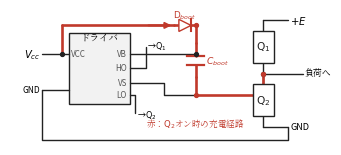

This figure's Python source: (Note: this script raises an exception after producing the figure.)
#!/usr/bin/env python3
# fig9.8（第9章）: ハイサイド駆動のためのブートストラップ回路。
# 下アームQ2がオンの間にVccからD_bootを通してC_bootを充電し（赤の経路），
# その電荷でハイサイドQ1のゲート電源（浮いた基準VS上のVB）をまかなう。
import os
import numpy as np
import matplotlib
matplotlib.use("Agg")
import matplotlib.pyplot as plt
from matplotlib.patches import Rectangle, Polygon
from matplotlib import font_manager as fm

JP = fm.FontProperties(fname="/usr/share/fonts/opentype/noto/NotoSerifCJK-Regular.ttc")
plt.rcParams["axes.unicode_minus"] = False

BK = "#222222"
RED = "#c0392b"


def wire(ax, pts, c=BK, lw=1.0):
    ax.plot([p[0] for p in pts], [p[1] for p in pts], color=c, lw=lw,
            solid_capstyle="round", zorder=1)


def dot(ax, x, y, c=BK):
    ax.plot([x], [y], "o", ms=2.8, color=c, zorder=4)


def mosfet(ax, x, y1, y2, name, c=BK):
    yc = 0.5 * (y1 + y2)
    w, h = 0.6, 0.9
    wire(ax, [(x, y1), (x, yc - h / 2)], c)
    wire(ax, [(x, yc + h / 2), (x, y2)], c)
    ax.add_patch(Rectangle((x - w / 2, yc - h / 2), w, h, fc="white", ec=c,
                           lw=1.0, zorder=2))
    ax.text(x, yc, name, ha="center", va="center", fontsize=7.6, color=c)


def diode_r(ax, x1, x2, y, c=BK, lw=1.7):
    xc = 0.5 * (x1 + x2)
    s = 0.17
    wire(ax, [(x1, y), (xc - s, y)], c, lw)
    wire(ax, [(xc + s, y), (x2, y)], c, lw)
    ax.add_patch(Polygon([(xc - s, y - s), (xc - s, y + s), (xc + s, y)],
                         closed=True, fc="white", ec=c, lw=1.0, zorder=2))
    ax.plot([xc + s, xc + s], [y - s, y + s], color=c, lw=1.5, zorder=2)


def cap_v(ax, x, y1, y2, c=BK, lw=1.7):
    yc = 0.5 * (y1 + y2)
    g = 0.13
    wire(ax, [(x, y1), (x, yc + g)], c, lw)
    wire(ax, [(x, yc - g), (x, y2)], c, lw)
    ax.plot([x - 0.24, x + 0.24], [yc + g] * 2, color=c, lw=1.6, zorder=2)
    ax.plot([x - 0.24, x + 0.24], [yc - g] * 2, color=c, lw=1.6, zorder=2)


fig, ax = plt.subplots(figsize=(4.1, 2.5))

# ---- レグ（右） ----
yT, yB, yVS = 3.5, 0.5, 2.0
xLeg = 6.2
wire(ax, [(xLeg, yT), (xLeg + 0.7, yT)])
wire(ax, [(xLeg, yB), (xLeg + 0.7, yB)])
ax.text(xLeg + 0.75, yT, r"$+E$", ha="left", va="center", fontsize=7.2)
ax.text(xLeg + 0.75, yB, "GND", ha="left", va="center", fontsize=6.6)
mosfet(ax, xLeg, yVS, yT, r"$\mathrm{Q}_1$")
mosfet(ax, xLeg, yB, yVS, r"$\mathrm{Q}_2$")
dot(ax, xLeg, yVS)
wire(ax, [(xLeg, yVS), (xLeg + 1.1, yVS)])
ax.text(xLeg + 1.15, yVS, "負荷へ", ha="left", va="center", fontsize=6.4,
        fontproperties=JP)

# ---- ドライバIC ----
xIC = 1.6
ax.add_patch(Rectangle((xIC - 0.85, 1.15), 1.7, 2.0, fc="#f2f2f2", ec=BK, lw=1.0))
ax.text(xIC, 2.95, "ドライバ", ha="center", fontsize=6.8, fontproperties=JP)
pins = {"VB": 2.55, "HO": 2.15, "VS": 1.75, "LO": 1.4}
for nm, yy in pins.items():
    ax.text(xIC + 0.78, yy, nm, ha="right", va="center", fontsize=5.8, color="#555")
# VCCピン（左）
ax.text(xIC - 0.78, 2.55, "VCC", ha="left", va="center", fontsize=5.8, color="#555")

# ---- Vcc電源 ----
xVcc = 0.0
wire(ax, [(xVcc, 2.55), (xIC - 0.85, 2.55)])
ax.text(xVcc - 0.05, 2.55, r"$V_{cc}$", ha="right", va="center", fontsize=7.2)
dot(ax, 0.55, 2.55)
# GND
wire(ax, [(xVcc, 1.55), (xVcc, 0.15), (xLeg + 0.7, 0.15), (xLeg + 0.7, yB)])
ax.text(xVcc - 0.05, 1.55, "GND", ha="right", va="center", fontsize=6.0)
wire(ax, [(xVcc, 1.55), (xIC - 0.85, 1.55)])

# ---- ブートストラップ回路（中央の柱：xBoot） ----
xBoot = 4.3
yTop = 3.35
# Vcc → 上へ → Dboot（右向き）→ VBノード
wire(ax, [(0.55, 2.55), (0.55, yTop)], RED, 1.9)
wire(ax, [(0.55, yTop), (xBoot - 0.6, yTop)], RED, 1.9)
diode_r(ax, xBoot - 0.6, xBoot, yTop, RED, 1.9)
ax.text(xBoot - 0.3, yTop + 0.2, r"$\mathrm{D}_{boot}$", ha="center",
        fontsize=6.4, color=RED)
# VB柱（上側，Cbootの上まで）とVS柱（下側，Cbootの下から）
wire(ax, [(xBoot, yTop), (xBoot, 2.85)], RED, 1.9)
wire(ax, [(xBoot, 1.9), (xBoot, 1.4)], RED, 1.9)
dot(ax, xBoot, yTop, RED)
# Cboot（VB柱とVS帰線の間）
cap_v(ax, xBoot, 2.85, 1.9, RED, 1.9)
ax.text(xBoot + 0.28, 2.35, r"$C_{boot}$", ha="left", va="center",
        fontsize=6.6, color=RED)
# VBを駆動ICのVBピンへ
wire(ax, [(xBoot, yTop), (xBoot + 0.0, yTop)])
wire(ax, [(xIC + 0.85, 2.55), (xBoot, 2.55)])
dot(ax, xBoot, 2.55)
# VSノード（下側の横線）：Cboot下端→VSピン→レグ中点
yVSline = 1.4
wire(ax, [(xBoot, yVSline), (xLeg, yVSline)], RED, 1.9)
wire(ax, [(xLeg, yVSline), (xLeg, yVS)], RED, 1.9)
dot(ax, xLeg, yVS, RED)
wire(ax, [(xIC + 0.85, 1.75), (xBoot - 0.9, 1.75), (xBoot - 0.9, yVSline),
          (xBoot, yVSline)])
dot(ax, xBoot, yVSline, RED)

# ゲート配線（HO→Q1, LO→Q2）短いスタブ
wire(ax, [(xIC + 0.85, 2.15), (2.9, 2.15), (2.9, 2.75)])
ax.text(2.95, 2.78, "→$\\mathrm{Q}_1$", ha="left", va="center", fontsize=5.8)
wire(ax, [(xIC + 0.85, 1.4), (2.6, 1.4), (2.6, 0.9)])
ax.text(2.65, 0.85, "→$\\mathrm{Q}_2$", ha="left", va="center", fontsize=5.8)

# 充電経路の説明矢印
ax.annotate("", xy=(xBoot - 0.6, yTop), xytext=(xBoot - 1.4, yTop),
            arrowprops=dict(arrowstyle="-|>", lw=1.4, color=RED, mutation_scale=9))
ax.text(xBoot, 0.55, r"赤：$\mathrm{Q}_2$オン時の充電経路", ha="center",
        fontsize=6.2, fontproperties=JP, color=RED)

ax.set_xlim(-0.9, 8.0)
ax.set_ylim(0.0, 3.8)
ax.set_aspect("equal")
ax.axis("off")

EPS = os.path.expanduser("~/text_power_electronics/book/figures/fig9.8.eps")
fig.savefig(EPS, format="eps", bbox_inches="tight")
print("wrote", EPS)
